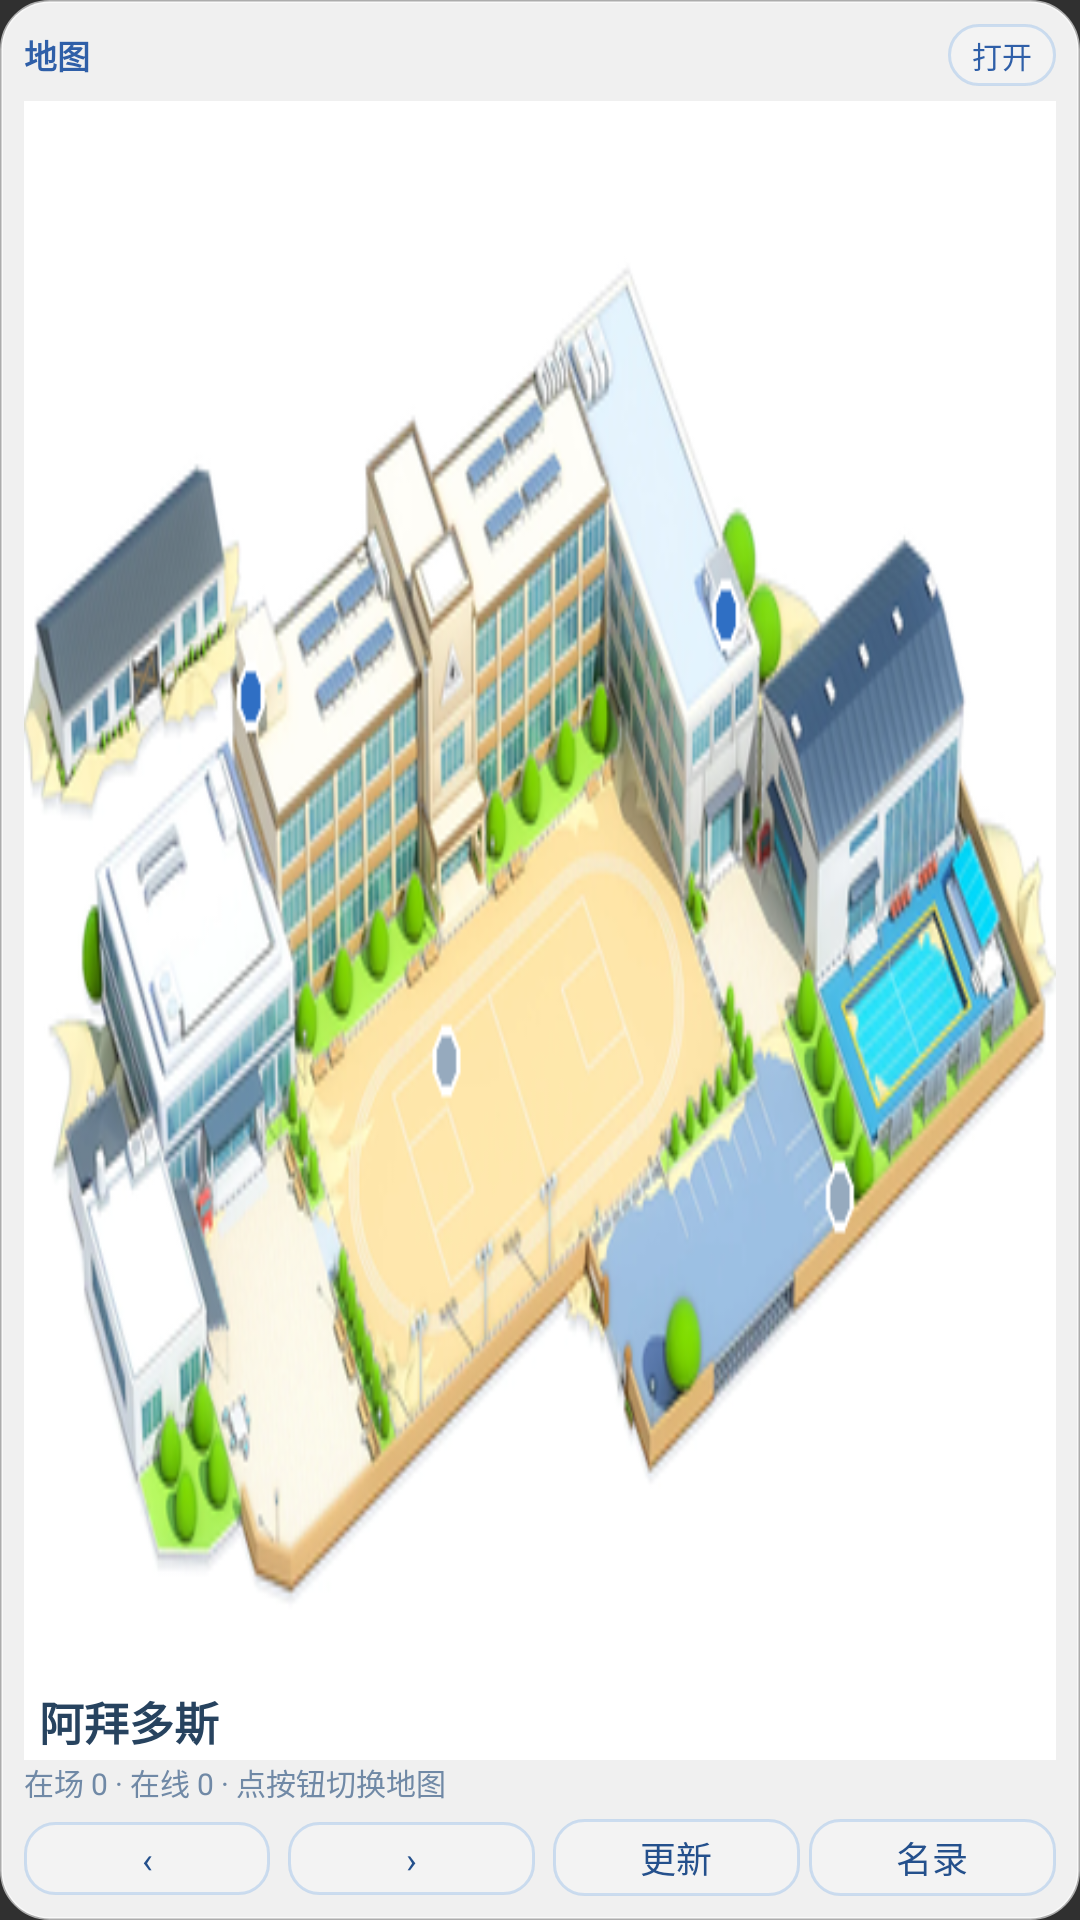

Here is an Android app screen rendered from its layout file. Give the layout XML and the strings, colors and styles it references.
<!-- AndroidManifest.xml: application theme android:Theme.Material.NoActionBar -->
<!-- res/layout/widget_map.xml -->
<?xml version="1.0" encoding="utf-8"?>
<LinearLayout xmlns:android="http://schemas.android.com/apk/res/android"
    android:id="@+id/wg_root"
    android:layout_width="match_parent"
    android:layout_height="match_parent"
    android:orientation="vertical"
    android:background="@drawable/widget_bg"
    android:padding="8dp">

    <LinearLayout android:id="@+id/wg_head"
        android:layout_width="match_parent"
        android:layout_height="wrap_content"
        android:orientation="horizontal"
        android:gravity="center_vertical">

        <TextView android:id="@+id/wg_title"
            android:layout_width="0dp"
            android:layout_height="wrap_content"
            android:layout_weight="1"
            android:text="@string/widget_map_title"
            android:textColor="#FF2F5FA8"
            android:textSize="11sp"
            android:textStyle="bold"
            android:maxLines="1"
            android:ellipsize="end" />

        <TextView android:id="@+id/wg_input"
            android:layout_width="wrap_content"
            android:layout_height="wrap_content"
            android:text="@string/widget_input"
            android:textColor="#FFFFFFFF"
            android:textSize="10sp"
            android:textStyle="bold"
            android:background="@drawable/widget_btn_primary"
            android:visibility="gone"
            android:paddingLeft="9dp"
            android:paddingRight="9dp"
            android:paddingTop="3dp"
            android:paddingBottom="3dp"
            android:maxLines="1" />

        <TextView android:id="@+id/wg_open"
            android:layout_width="wrap_content"
            android:layout_height="wrap_content"
            android:text="@string/widget_open"
            android:textColor="#FF2F5FA8"
            android:textSize="10sp"
            android:background="@drawable/widget_btn"
            android:paddingLeft="8dp"
            android:paddingRight="8dp"
            android:paddingTop="3dp"
            android:paddingBottom="3dp"
            android:maxLines="1" />
    </LinearLayout>

    
    <FrameLayout android:id="@+id/wg_map_frame"
        android:layout_width="match_parent"
        android:layout_height="0dp"
        android:layout_weight="1"
        android:layout_marginTop="5dp">

        <ImageView android:id="@+id/wg_map"
            android:layout_width="match_parent"
            android:layout_height="match_parent"
            android:scaleType="fitXY"
            android:src="@drawable/widget_map_fallback"
            android:contentDescription="@string/widget_map_title" />

        <TextView android:id="@+id/wg_main"
            android:layout_width="wrap_content"
            android:layout_height="wrap_content"
            android:layout_gravity="bottom|left"
            android:text="@string/widget_map_default"
            android:background="@drawable/widget_label_bg"
            android:textColor="#FF27435F"
            android:textSize="15sp"
            android:textStyle="bold"
            android:maxLines="1"
            android:ellipsize="end" />
    </FrameLayout>

    <TextView android:id="@+id/wg_sub"
        android:layout_width="match_parent"
        android:layout_height="wrap_content"
        android:text="@string/widget_map_hint"
        android:textColor="#FF7089A6"
        android:textSize="10sp"
        android:maxLines="2"
        android:ellipsize="end" />

    <LinearLayout android:id="@+id/wg_actions"
        android:layout_width="match_parent"
        android:layout_height="wrap_content"
        android:orientation="horizontal"
        android:layout_marginTop="5dp">

        <TextView android:id="@+id/wg_btn1"
            android:layout_width="0dp" android:layout_height="wrap_content" android:layout_weight="1"
            android:layout_marginRight="3dp"
            android:text="@string/widget_map_prev_short"
            android:textColor="#FF24508C" android:textSize="12sp" android:maxLines="1"
            android:gravity="center" android:background="@drawable/widget_btn"
            android:paddingTop="4dp" android:paddingBottom="4dp" />

        <TextView android:id="@+id/wg_btn2"
            android:layout_width="0dp" android:layout_height="wrap_content" android:layout_weight="1"
            android:layout_marginLeft="3dp" android:layout_marginRight="3dp"
            android:text="@string/widget_map_next_short"
            android:textColor="#FF24508C" android:textSize="12sp" android:maxLines="1"
            android:gravity="center" android:background="@drawable/widget_btn"
            android:paddingTop="4dp" android:paddingBottom="4dp" />

        <TextView android:id="@+id/wg_btn3"
            android:layout_width="0dp" android:layout_height="wrap_content" android:layout_weight="1"
            android:layout_marginLeft="3dp"
            android:text="@string/widget_map_refresh_short"
            android:textColor="#FF24508C" android:textSize="12sp" android:maxLines="1"
            android:gravity="center" android:background="@drawable/widget_btn"
            android:paddingTop="4dp" android:paddingBottom="4dp" />

        <TextView android:id="@+id/wg_btn4"
            android:layout_width="0dp" android:layout_height="wrap_content" android:layout_weight="1"
            android:layout_marginLeft="3dp"
            android:text="@string/widget_map_list_short"
            android:textColor="#FF24508C" android:textSize="12sp" android:maxLines="1"
            android:gravity="center" android:background="@drawable/widget_btn"
            android:paddingTop="4dp" android:paddingBottom="4dp" />
    </LinearLayout>

</LinearLayout>
<!-- resources referenced by this layout -->
<resources>
  <!-- drawable widget_bg (drawable) -->
  <?xml version="1.0" encoding="utf-8"?>
  <shape xmlns:android="http://schemas.android.com/apk/res/android"
      android:shape="rectangle">
      <solid android:color="#ECFFFFFF" />
      <stroke android:width="1dp" android:color="#99FFFFFF" />
      <corners android:radius="16dp" />
      <padding android:left="2dp" android:top="2dp" android:right="2dp" android:bottom="2dp" />
  </shape>
  <!-- drawable widget_btn (drawable) -->
  <?xml version="1.0" encoding="utf-8"?>
  <selector xmlns:android="http://schemas.android.com/apk/res/android">
      <item android:state_pressed="true">
          <shape android:shape="rectangle">
              <solid android:color="#66FFFFFF" />
              <stroke android:width="1dp" android:color="#CC8FB8E8" />
              <corners android:radius="10dp" />
          </shape>
      </item>
      <item>
          <shape android:shape="rectangle">
              <solid android:color="#33FFFFFF" />
              <stroke android:width="1dp" android:color="#668FB8E8" />
              <corners android:radius="10dp" />
          </shape>
      </item>
  </selector>
  <!-- drawable widget_btn_primary (drawable) -->
  <?xml version="1.0" encoding="utf-8"?>
  <selector xmlns:android="http://schemas.android.com/apk/res/android">
      <item android:state_pressed="true">
          <shape android:shape="rectangle">
              <solid android:color="#FF1C4E96" />
              <stroke android:width="1dp" android:color="#FF8FB8E8" />
              <corners android:radius="10dp" />
          </shape>
      </item>
      <item>
          <shape android:shape="rectangle">
              <solid android:color="#FF2F6FC4" />
              <stroke android:width="1dp" android:color="#FF9CC4F0" />
              <corners android:radius="10dp" />
          </shape>
      </item>
  </selector>
  <!-- drawable widget_label_bg (drawable) -->
  <?xml version="1.0" encoding="utf-8"?>
  <shape xmlns:android="http://schemas.android.com/apk/res/android"
      android:shape="rectangle">
      <solid android:color="#D9FFFFFF" />
      <stroke android:width="1dp" android:color="#99FFFFFF" />
      <corners android:radius="8dp" />
      <padding android:left="5dp" android:top="2dp" android:right="5dp" android:bottom="2dp" />
  </shape>
  <!-- drawable widget_map_fallback: png bitmap (drawable-nodpi, 144744 bytes) -->
  <string name="widget_input">输入</string>
  <string name="widget_map_default">阿拜多斯</string>
  <string name="widget_map_hint">在场 0 · 在线 0 · 点按钮切换地图</string>
  <string name="widget_map_list_short">名录</string>
  <string name="widget_map_next_short">›</string>
  <string name="widget_map_prev_short">‹</string>
  <string name="widget_map_refresh_short">更新</string>
  <string name="widget_map_title">地图</string>
  <string name="widget_open">打开</string>
</resources>
